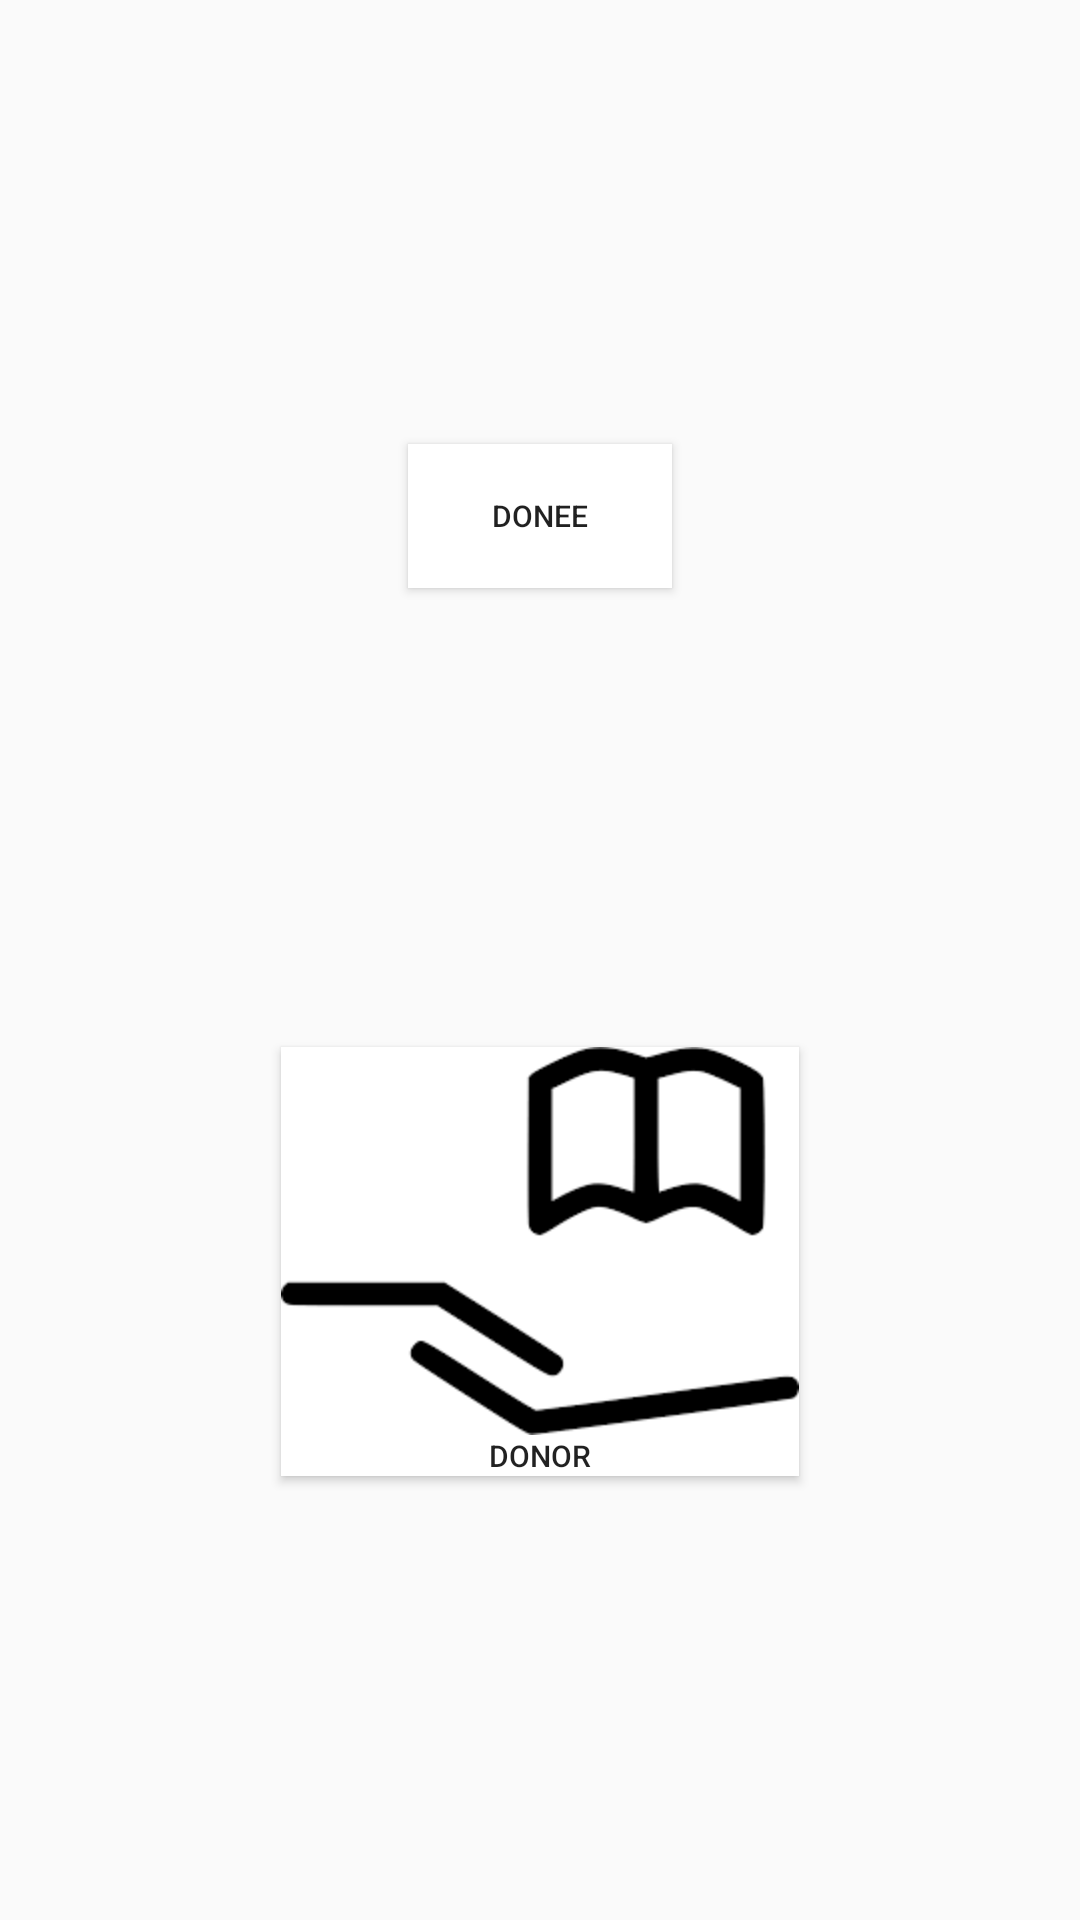

Reconstruct the res/layout file that produces this screen, plus the resources it refers to.
<!-- AndroidManifest.xml: application theme AppTheme -->
<!-- res/layout/activity_choice.xml -->
<?xml version="1.0" encoding="utf-8"?>
<androidx.constraintlayout.widget.ConstraintLayout xmlns:android="http://schemas.android.com/apk/res/android"
    xmlns:app="http://schemas.android.com/apk/res-auto"
    xmlns:tools="http://schemas.android.com/tools"
    android:layout_width="match_parent"
    android:layout_height="match_parent"
    tools:context=".Choice">

    <Button
        android:id="@+id/buttonjunior"
        android:layout_width="wrap_content"
        android:layout_height="wrap_content"
        android:layout_marginStart="159dp"
        android:layout_marginTop="236dp"
        android:layout_marginEnd="164dp"
        android:layout_marginBottom="70dp"
        android:drawableTop="@mipmap/donee"
        android:text="Donee"
        style="@style/button5"
        android:textSize="10dp"
        android:background="@color/white"


        app:layout_constraintBottom_toTopOf="@+id/buttonsenior"
        app:layout_constraintEnd_toEndOf="parent"
        app:layout_constraintStart_toStartOf="parent"
        app:layout_constraintTop_toTopOf="parent" />

    <Button
        android:id="@+id/buttonsenior"
        android:layout_width="wrap_content"
        android:layout_height="wrap_content"
        android:layout_marginStart="159dp"
        android:layout_marginTop="70dp"
        android:layout_marginEnd="164dp"
        android:layout_marginBottom="201dp"
        style="@style/button5"
        android:textSize="10dp"
        android:background="@color/white"
        android:drawableTop="@mipmap/donete"

        android:text="Donor"
        app:layout_constraintBottom_toBottomOf="parent"
        app:layout_constraintEnd_toEndOf="parent"
        app:layout_constraintStart_toStartOf="parent"
        app:layout_constraintTop_toBottomOf="@+id/buttonjunior" />
</androidx.constraintlayout.widget.ConstraintLayout>
<!-- resources referenced by this layout -->
<resources>
  <color name="white">#ffffff</color>
  <!-- mipmap donete: png bitmap (mipmap-hdpi, 2333 bytes) -->
  <style name="button5" parent="TextAppearance.AppCompat.Widget.Button">
  
          <item name="android:layout_margin">5dp</item>
          <item name="android:background">@drawable/click_button</item>
          <item name="android:layout_width">wrap_content</item>
          <item name="android:layout_height">wrap_content</item>
          <item name="android:layout_weight">1</item>
  
  
  
      </style>
  <style name="AppTheme" parent="Theme.AppCompat.Light.DarkActionBar">
          
          <item name="colorPrimary">@color/colorPrimary</item>
          <item name="colorPrimaryDark">@color/colorPrimaryDark</item>
          <item name="colorAccent">@color/colorAccent</item>
      </style>
  <color name="colorPrimary">#039BE5</color>
  <color name="colorPrimaryDark">#0288D1</color>
  <color name="colorAccent">#03A9F4</color>
</resources>
